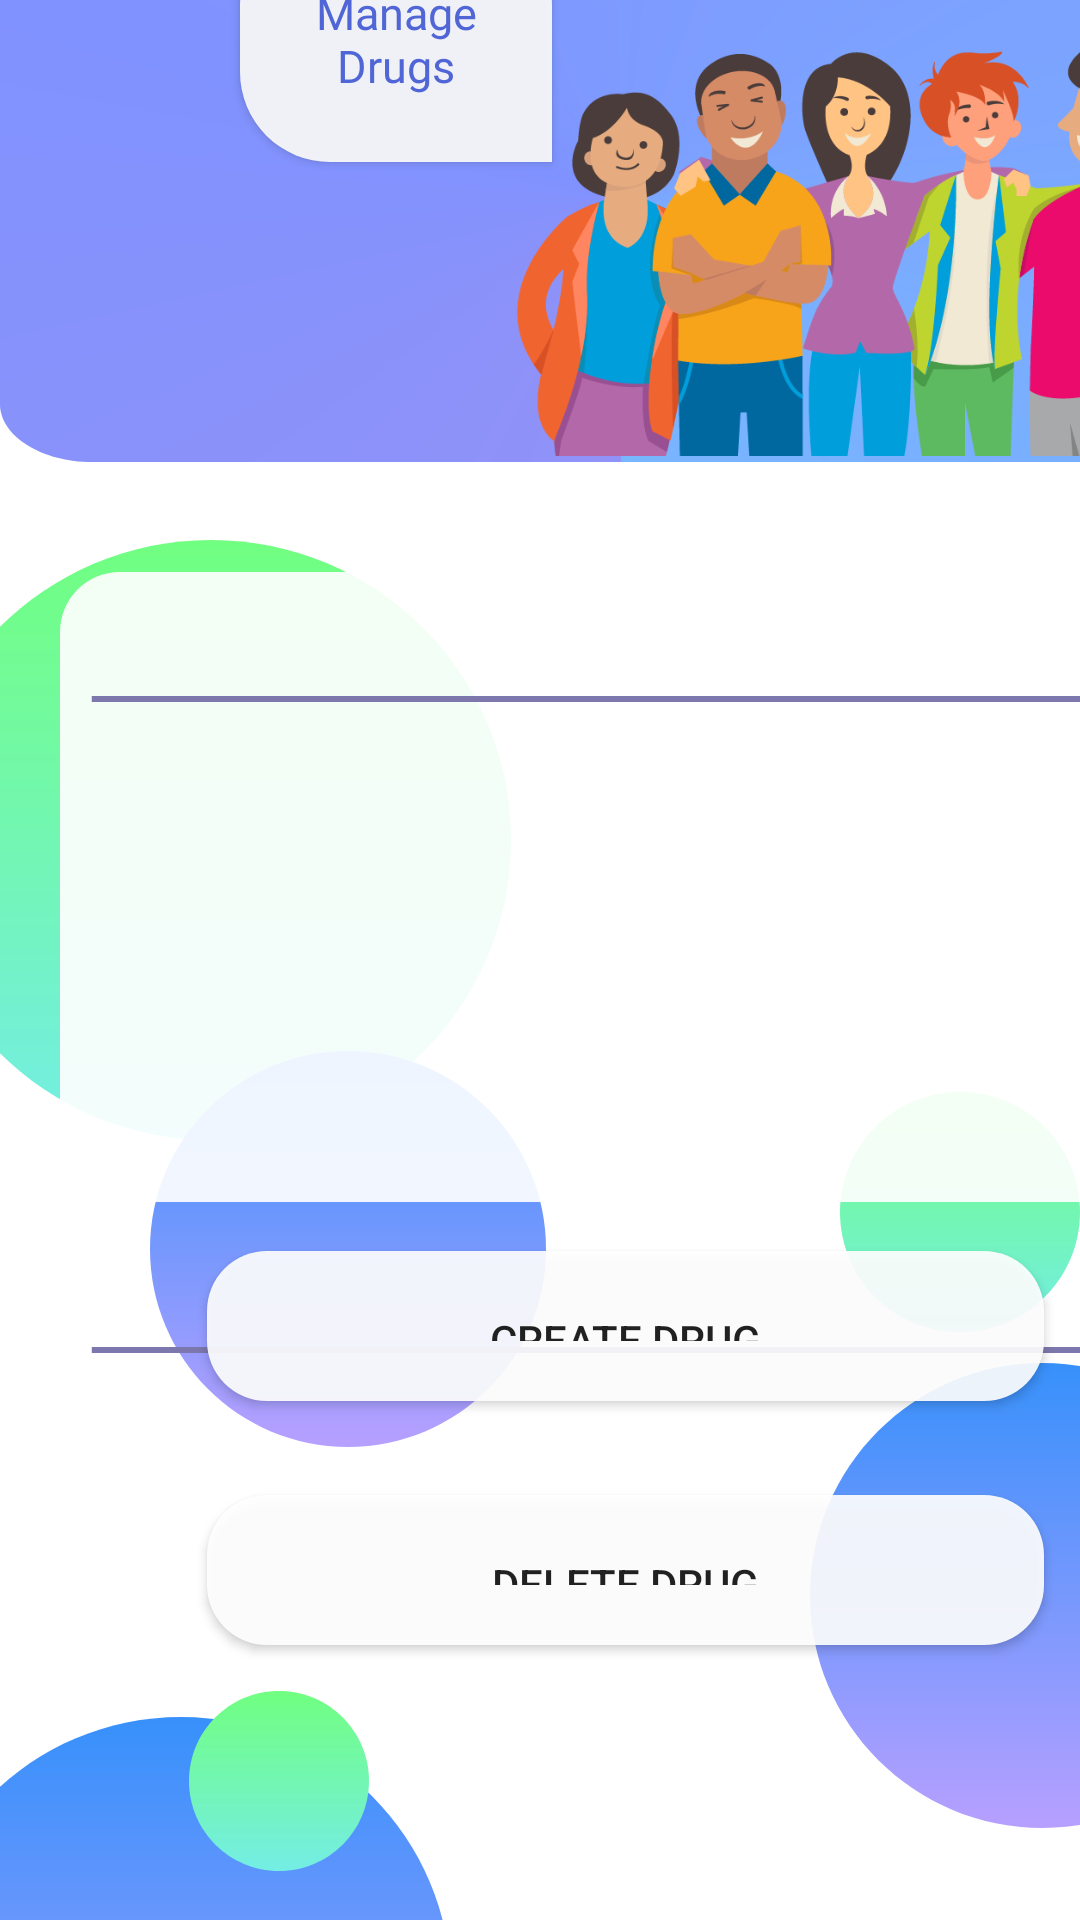

Here is an Android app screen rendered from its layout file. Give the layout XML and the strings, colors and styles it references.
<!-- AndroidManifest.xml: application theme Theme.Health_Care -->
<!-- res/layout/activity_admin_main_page.xml -->
<?xml version="1.0" encoding="utf-8"?>
<LinearLayout xmlns:android="http://schemas.android.com/apk/res/android"
    android:orientation="vertical"
    xmlns:app="http://schemas.android.com/apk/res-auto"
    xmlns:tools="http://schemas.android.com/tools"
    android:layout_width="match_parent"
    android:layout_height="match_parent"
    android:background="#FFFFFF"
    android:clipToOutline="true"
    tools:context=".MainActivity">


    <View
        android:layout_width="200dp"
        android:layout_height="200dp"
        android:layout_marginStart="-30dp"
        android:layout_marginTop="180dp"
        android:layout_marginEnd="300dp"
        android:layout_marginBottom="140dp"
        android:background="@drawable/circle" />

    <View
        android:layout_width="132dp"
        android:layout_height="132dp"
        android:layout_marginStart="50dp"
        android:layout_marginTop="-170dp"
        android:layout_marginEnd="265dp"
        android:background="@drawable/circle2" />

    <View
        android:layout_width="180dp"
        android:layout_height="180dp"
        android:layout_marginStart="-30dp"
        android:layout_marginTop="90dp"
        android:layout_marginEnd="300dp"
        android:layout_marginBottom="140dp"
        android:background="@drawable/circle2" />

    <View
        android:layout_width="60dp"
        android:layout_height="60dp"
        android:layout_marginStart="63dp"
        android:layout_marginTop="-329dp"
        android:layout_marginEnd="-10dp"
        android:layout_marginBottom="140dp"
        android:background="@drawable/circle" />

    <View
        android:layout_width="80dp"
        android:layout_height="80dp"
        android:layout_marginStart="280dp"
        android:layout_marginTop="-400dp"
        android:layout_marginEnd="-10dp"
        android:layout_marginBottom="140dp"
        android:background="@drawable/circle" />

    <View
        android:layout_width="155dp"
        android:layout_height="155dp"
        android:layout_marginStart="270dp"
        android:layout_marginTop="-130dp"
        android:layout_marginEnd="300dp"
        android:layout_marginBottom="140dp"
        android:background="@drawable/circle2" />

    <View
        android:layout_width="412dp"
        android:layout_height="wrap_content"
        android:layout_marginStart="0dp"
        android:layout_marginTop="-770dp"
        android:layout_marginEnd="300dp"
        android:layout_marginBottom="140dp"
        android:background="@drawable/customer_main_page_up" />

    <ImageView
        android:layout_width="232dp"
        android:layout_height="179dp"
        android:layout_marginTop="-300dp"
        android:layout_marginStart="172dp"
        android:layout_marginEnd="4dp"
        android:layout_marginBottom="476dp"
        app:srcCompat="@drawable/pngitem_4053786" />

    <androidx.recyclerview.widget.RecyclerView
        android:id="@+id/top_recycler_id"
        android:layout_width="372dp"
        android:layout_height="210dp"
        android:layout_marginStart="20dp"
        android:layout_marginTop="-459dp"
        android:layout_marginEnd="120dp"
        android:layout_marginBottom="251dp"
        android:background="@drawable/customer_main_page_cell1"
        android:orientation="horizontal"
        app:layoutManager="androidx.recyclerview.widget.LinearLayoutManager" />

    <Button
        android:id="@+id/create_drug"
        android:layout_width="279dp"
        android:layout_height="50dp"
        android:layout_marginStart="69dp"
        android:layout_marginTop="-235dp"
        android:layout_marginEnd="120dp"
        android:layout_marginBottom="251dp"
        android:background="@drawable/customer_main_page_cell1"
        android:orientation="horizontal"
        android:text="Create Drug"
        app:layoutManager="androidx.recyclerview.widget.LinearLayoutManager" />

    <Button
        android:id="@+id/delete_drug"
        android:layout_width="279dp"
        android:layout_height="50dp"
        android:layout_marginStart="69dp"
        android:layout_marginTop="-220dp"
        android:layout_marginEnd="120dp"
        android:layout_marginBottom="251dp"
        android:background="@drawable/customer_main_page_cell1"
        android:orientation="horizontal"
        android:text="Delete Drug"
        app:layoutManager="androidx.recyclerview.widget.LinearLayoutManager" />

    <TextView
        android:id="@+id/secure_your"
        android:layout_width="317dp"
        android:layout_height="35dp"
        android:layout_marginStart="38dp"
        android:layout_marginTop="-890dp"
        android:layout_marginEnd="120dp"
        android:layout_marginBottom="251dp"
        android:gravity="top"
        android:text="@string/secure_your"
        android:textAppearance="@style/secure_your" />

    <TextView
        android:id="@+id/enjoy_life_"
        android:layout_width="200dp"
        android:layout_height="22dp"
        android:layout_marginStart="38dp"
        android:layout_marginTop="-256dp"
        android:layout_marginEnd="181dp"
        android:fontFamily="@font/playfair_display"
        android:gravity="top"
        android:letterSpacing="0.08"
        android:text="@string/enjoy_life_"
        android:textAppearance="@style/enjoy_life_"
        android:textSize="15dp"
        android:textStyle="bold" />

    <androidx.appcompat.widget.AppCompatButton
        android:id="@+id/get_started_button_id"
        android:layout_width="104dp"
        android:layout_height="82dp"
        android:layout_marginStart="80dp"
        android:layout_marginTop="10dp"
        android:background="@drawable/get_started_btn_style"
        android:fontFamily="@font/playfair_display"
        android:text="Manage Drugs"
        android:textAppearance="@style/get_started" />

    <ImageView
        android:id="@+id/persona_icon_id"
        android:layout_width="43dp"
        android:layout_height="38dp"
        android:layout_marginStart="300dp"
        android:layout_marginTop="-125dp"
        android:layout_marginEnd="57dp"
        android:layout_marginBottom="677dp"
        android:backgroundTint="#0C0505"
        android:backgroundTintMode="multiply"
        app:srcCompat="@drawable/pngitem_587330" />

    <ImageView
        android:id="@+id/setting_icon_id"
        android:layout_width="40dp"
        android:layout_height="38dp"
        android:layout_marginEnd="9dp"
        android:layout_marginTop="-713dp"
        android:layout_marginStart="360dp"
        android:layout_marginBottom="677dp"
        app:srcCompat="@drawable/pngitem_1428153" />

    <View
        android:layout_width="348dp"
        android:layout_height="2dp"
        android:layout_marginStart="30dp"
        android:layout_marginTop="-415dp"
        android:layout_marginEnd="33dp"
        android:background="@drawable/line_1" />

    <View
        android:layout_width="348dp"
        android:layout_height="2dp"
        android:layout_marginStart="30dp"
        android:layout_marginTop="215dp"
        android:layout_marginEnd="33dp"
        android:background="@drawable/line_1" />

</LinearLayout>
<!-- resources referenced by this layout -->
<resources>
  <!-- drawable get_started_btn_style (drawable) -->
  <?xml version="1.0" encoding="utf-8"?>
  <layer-list xmlns:android="http://schemas.android.com/apk/res/android">
      <item>
          <shape android:shape="rectangle">
              <solid android:color="#EEFAFAFA" />
              <corners android:radius="30dp"
                  android:bottomRightRadius="0dp"/>
              <padding android:bottom="10dp"
                  android:left="10dp"
                  android:right="10dp"
                  android:top="10dp"/>
              <size
                  android:width="50dp"
                  android:height="50dp" />
          </shape>
      </item>
  </layer-list>
  <!-- drawable line_1 (drawable) -->
  <?xml version="1.0" encoding="utf-8"?>
  <vector
      xmlns:android="http://schemas.android.com/apk/res/android"
      xmlns:aapt="http://schemas.android.com/aapt"
      android:width="294dp"
      android:height="1dp"
      android:viewportWidth="294"
      android:viewportHeight="0.5"
      >
  
      <group>
  
          <clip-path
              android:pathData="M0.5 0.5H293.502H0.5Z"
              />
  
      </group>
  
      <path
          android:pathData="M0.5 0.5H293.502H0.5Z"
          android:strokeWidth="3"
          android:strokeColor="#7C77AC"
          />
  
  </vector>
  <string name="enjoy_life_">Enjoy Life at Every Stage</string>
  <string name="secure_your"><font color="#FF47FF44">Secure </font><font color="#FFFFFF">Your Loved Ones</font></string>
  <style name="enjoy_life_">
  
          <item name="android:textSize">
              15sp
          </item>
  
          <item name="android:textColor">
              #FFFFFF
          </item>
  
          <item name="android:shadowColor">
              #40000000
          </item>
  
          <item name="android:shadowDx">
              0
          </item>
  
          <item name="android:shadowDy">
              2
          </item>
  
          <item name="android:shadowRadius">
              2
          </item>
  
      </style>
  <style name="get_started">
  
          <item name="android:textSize">
              15sp
          </item>
  
          <item name="android:textColor">
              #5066D6
          </item>
  
      </style>
  <style name="secure_your">
  
          <item name="android:textSize">
              24sp
          </item>
  
          <item name="android:textColor">
              #47FF44
          </item>
  
          <item name="android:shadowColor">
              #40000000
          </item>
  
          <item name="android:shadowDx">
              0
          </item>
  
          <item name="android:shadowDy">
              4
          </item>
  
          <item name="android:shadowRadius">
              4
          </item>
  
      </style>
  <style name="Theme.Health_Care" parent="Theme.MaterialComponents.DayNight.DarkActionBar">
          
          <item name="colorPrimary">@color/purple_500</item>
          <item name="colorPrimaryVariant">@color/purple_700</item>
          <item name="colorOnPrimary">@color/white</item>
          
          <item name="colorSecondary">@color/teal_200</item>
          <item name="colorSecondaryVariant">@color/teal_700</item>
          <item name="colorOnSecondary">@color/black</item>
          
          <item name="android:statusBarColor" tools:targetApi="l">?attr/colorPrimaryVariant</item>
          
      </style>
  <!-- not gathered from this repository: default colours our renderer supplied (Android Studio template values) -->
  <color name="purple_500">#FF6200EE</color>
  <color name="purple_700">#FF3700B3</color>
  <color name="teal_200">#FF03DAC5</color>
  <color name="teal_700">#FF018786</color>
  <color name="black">#FF000000</color>
  <color name="white">#FFFFFFFF</color>
</resources>
